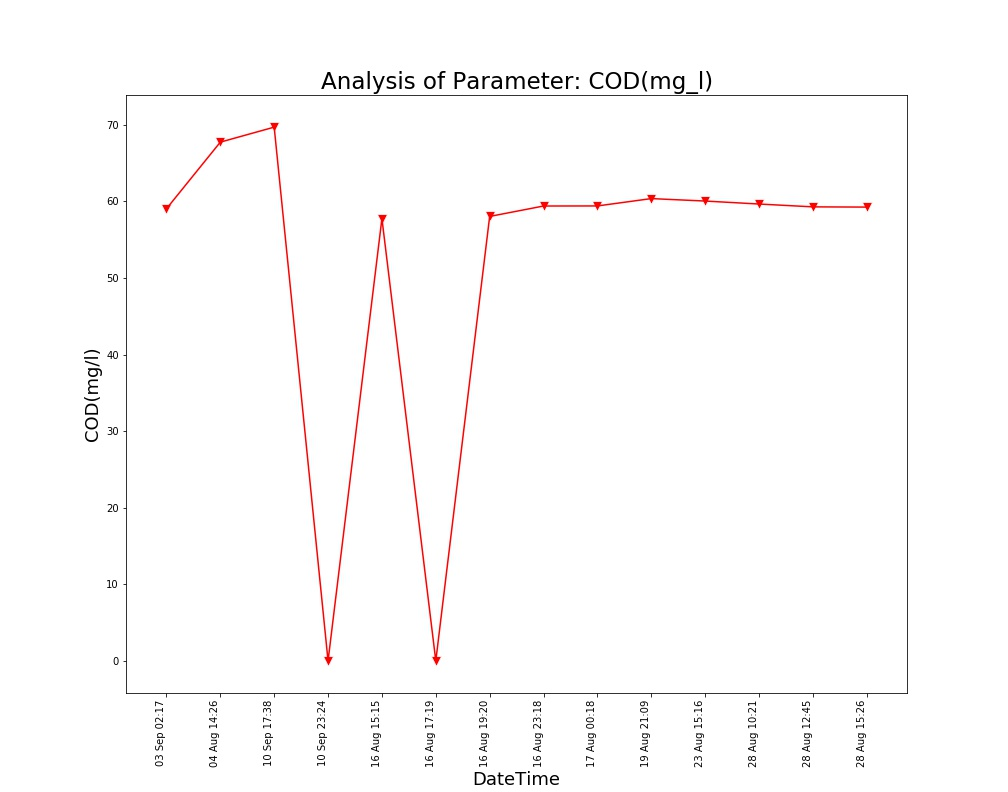

Data behind this chart, as committed beside it:
Unnamed: 0, DateTime, Date, Time, COD(mg/l)
0.0, 04 Aug 14:26, 04 Aug 2021, 14:26:24, 67.73
1.0, 16 Aug 15:15, 16 Aug 2021, 15:15:28, 57.75
2.0, 16 Aug 17:19, 16 Aug 2021, 17:19:32, 0.0
3.0, 16 Aug 19:20, 16 Aug 2021, 19:20:17, 58.03
4.0, 16 Aug 23:18, 16 Aug 2021, 23:18:09, 59.39
5.0, 17 Aug 00:18, 17 Aug 2021, 00:18:33, 59.4
6.0, 19 Aug 21:09, 19 Aug 2021, 21:09:25, 60.36
7.0, 23 Aug 15:16, 23 Aug 2021, 15:16:38, 60.04
8.0, 28 Aug 10:21, 28 Aug 2021, 10:21:18, 59.65
9.0, 28 Aug 12:45, 28 Aug 2021, 12:45:39, 59.28
10.0, 28 Aug 15:26, 28 Aug 2021, 15:26:51, 59.25
, 03 Sep 02:17, 03 Sep 2021, 02:17:33, 59.03
, 10 Sep 17:38, 10 Sep 2021, 17:38:26, 69.69
, 10 Sep 23:24, 10 Sep 2021, 23:24:03, 0.0
